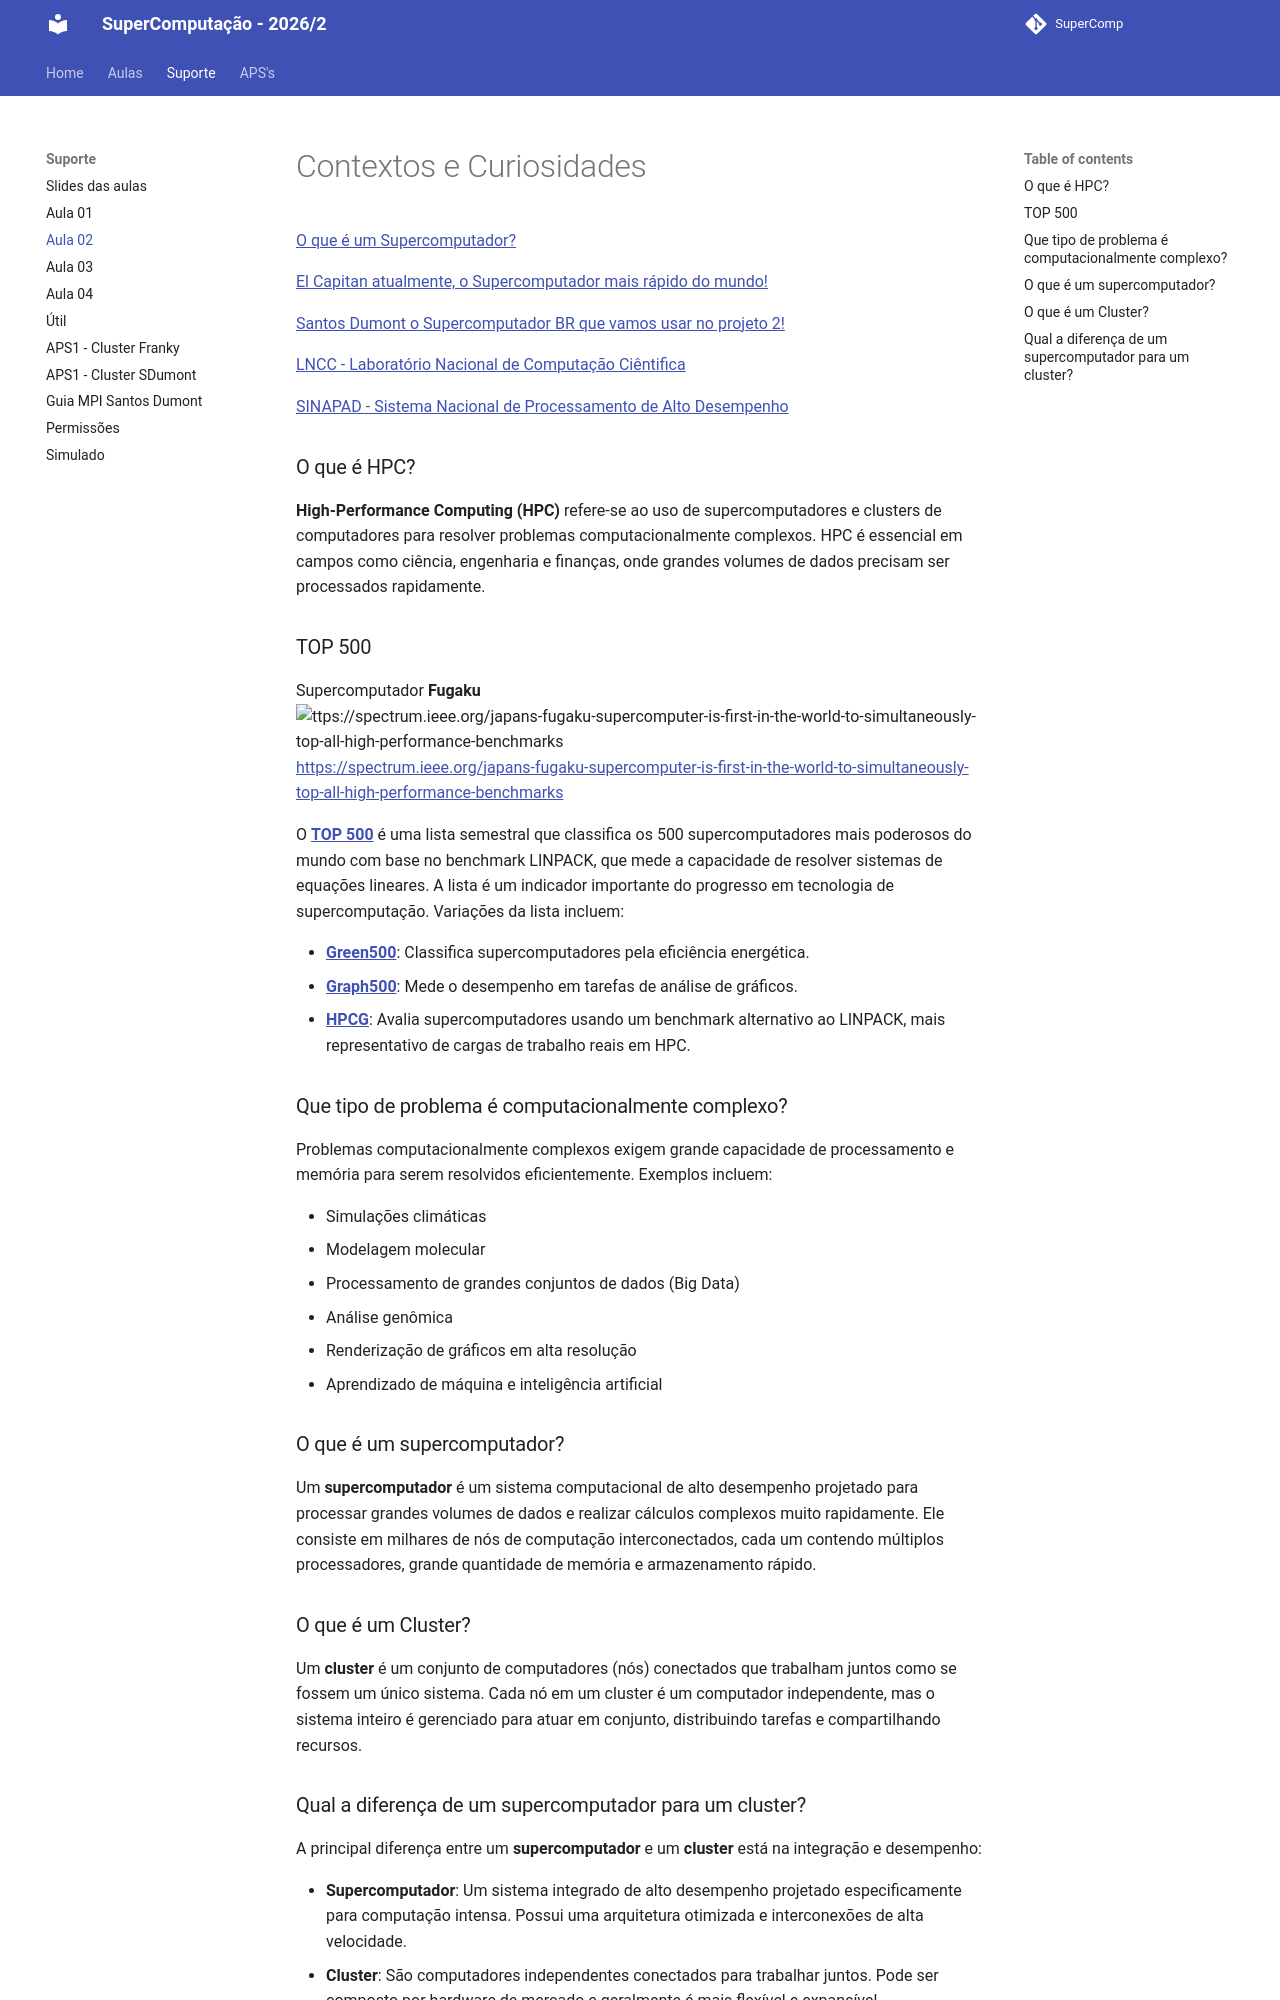

repository: Insper/supercomp · page: teoria/aula02/index.html · generator: mkdocs

# Contextos e Curiosidades

[O que é um Supercomputador?](https://www.youtube.com/watch?v=kfs7I_sT5YA)

[El Capitan atualmente, o Supercomputador mais rápido do mundo!](https://www.youtube.com/watch?v=MPRjIlgVwlg)

[Santos Dumont o Supercomputador BR que vamos usar no projeto 2!](https://www.youtube.com/watch?v=nN6v0ExmQD4)

[LNCC - Laboratório Nacional de Computação Ciêntifica](https://www.gov.br/lncc/pt-br)

[SINAPAD -  Sistema Nacional de Processamento de Alto Desempenho ](https://www.lncc.br/sinapad/)


### O que é HPC?

**High-Performance Computing (HPC)** refere-se ao uso de supercomputadores e clusters de computadores para resolver problemas computacionalmente complexos. HPC é essencial em campos como ciência, engenharia e finanças, onde grandes volumes de dados precisam ser processados rapidamente.

### TOP 500
Supercomputador **Fugaku**
![ttps://spectrum.ieee.org/japans-fugaku-supercomputer-is-first-in-the-world-to-simultaneously-top-all-high-performance-benchmarks](https://spectrum.ieee.org/media-library/photograph-of-japanese-supercomputer-fugaku.jpg?id=25591963&width=2400&height=998)
 [https://spectrum.ieee.org/japans-fugaku-supercomputer-is-first-in-the-world-to-simultaneously-top-all-high-performance-benchmarks](https://spectrum.ieee.org/japans-fugaku-supercomputer-is-first-in-the-world-to-simultaneously-top-all-high-performance-benchmarks)

O [**TOP 500**](https://top500.org/) é uma lista semestral que classifica os 500 supercomputadores mais poderosos do mundo com base no benchmark LINPACK, que mede a capacidade de resolver sistemas de equações lineares. A lista é um indicador importante do progresso em tecnologia de supercomputação. Variações da lista incluem:

- [**Green500**](https://top500.org/lists/green500/): Classifica supercomputadores pela eficiência energética.
- [**Graph500**](https://graph500.org/): Mede o desempenho em tarefas de análise de gráficos.
- [**HPCG**](https://top500.org/lists/hpcg/): Avalia supercomputadores usando um benchmark alternativo ao LINPACK, mais representativo de cargas de trabalho reais em HPC.

### Que tipo de problema é computacionalmente complexo?

Problemas computacionalmente complexos exigem grande capacidade de processamento e memória para serem resolvidos eficientemente. Exemplos incluem:

- Simulações climáticas
- Modelagem molecular
- Processamento de grandes conjuntos de dados (Big Data)
- Análise genômica
- Renderização de gráficos em alta resolução
- Aprendizado de máquina e inteligência artificial

### O que é um supercomputador?

Um **supercomputador** é um sistema computacional de alto desempenho projetado para processar grandes volumes de dados e realizar cálculos complexos muito rapidamente. Ele consiste em milhares de nós de computação interconectados, cada um contendo múltiplos processadores, grande quantidade de memória e armazenamento rápido.

### O que é um Cluster?

Um **cluster** é um conjunto de computadores (nós) conectados que trabalham juntos como se fossem um único sistema. Cada nó em um cluster é um computador independente, mas o sistema inteiro é gerenciado para atuar em conjunto, distribuindo tarefas e compartilhando recursos.
